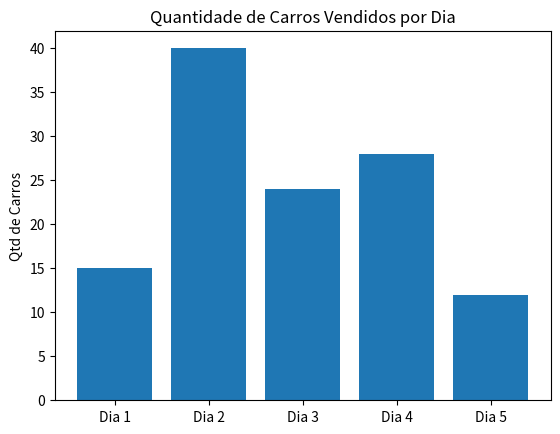

Write Python code to recreate this figure.
from matplotlib import pyplot as plt

vendas = (15, 40, 24, 28, 12)

index = [0, 1, 2, 3, 4]

plt.xticks(index, ('Dia 1', 'Dia 2', 'Dia 3', 'Dia 4', 'Dia 5'))

# Plota o gráfico de barras
bar = plt.bar(index, vendas)

# Adiciona um título para o gráfico
plt.title('Quantidade de Carros Vendidos por Dia')

# Adiciona um título no eixo y e x
plt.ylabel('Qtd de Carros')

plt.show()
